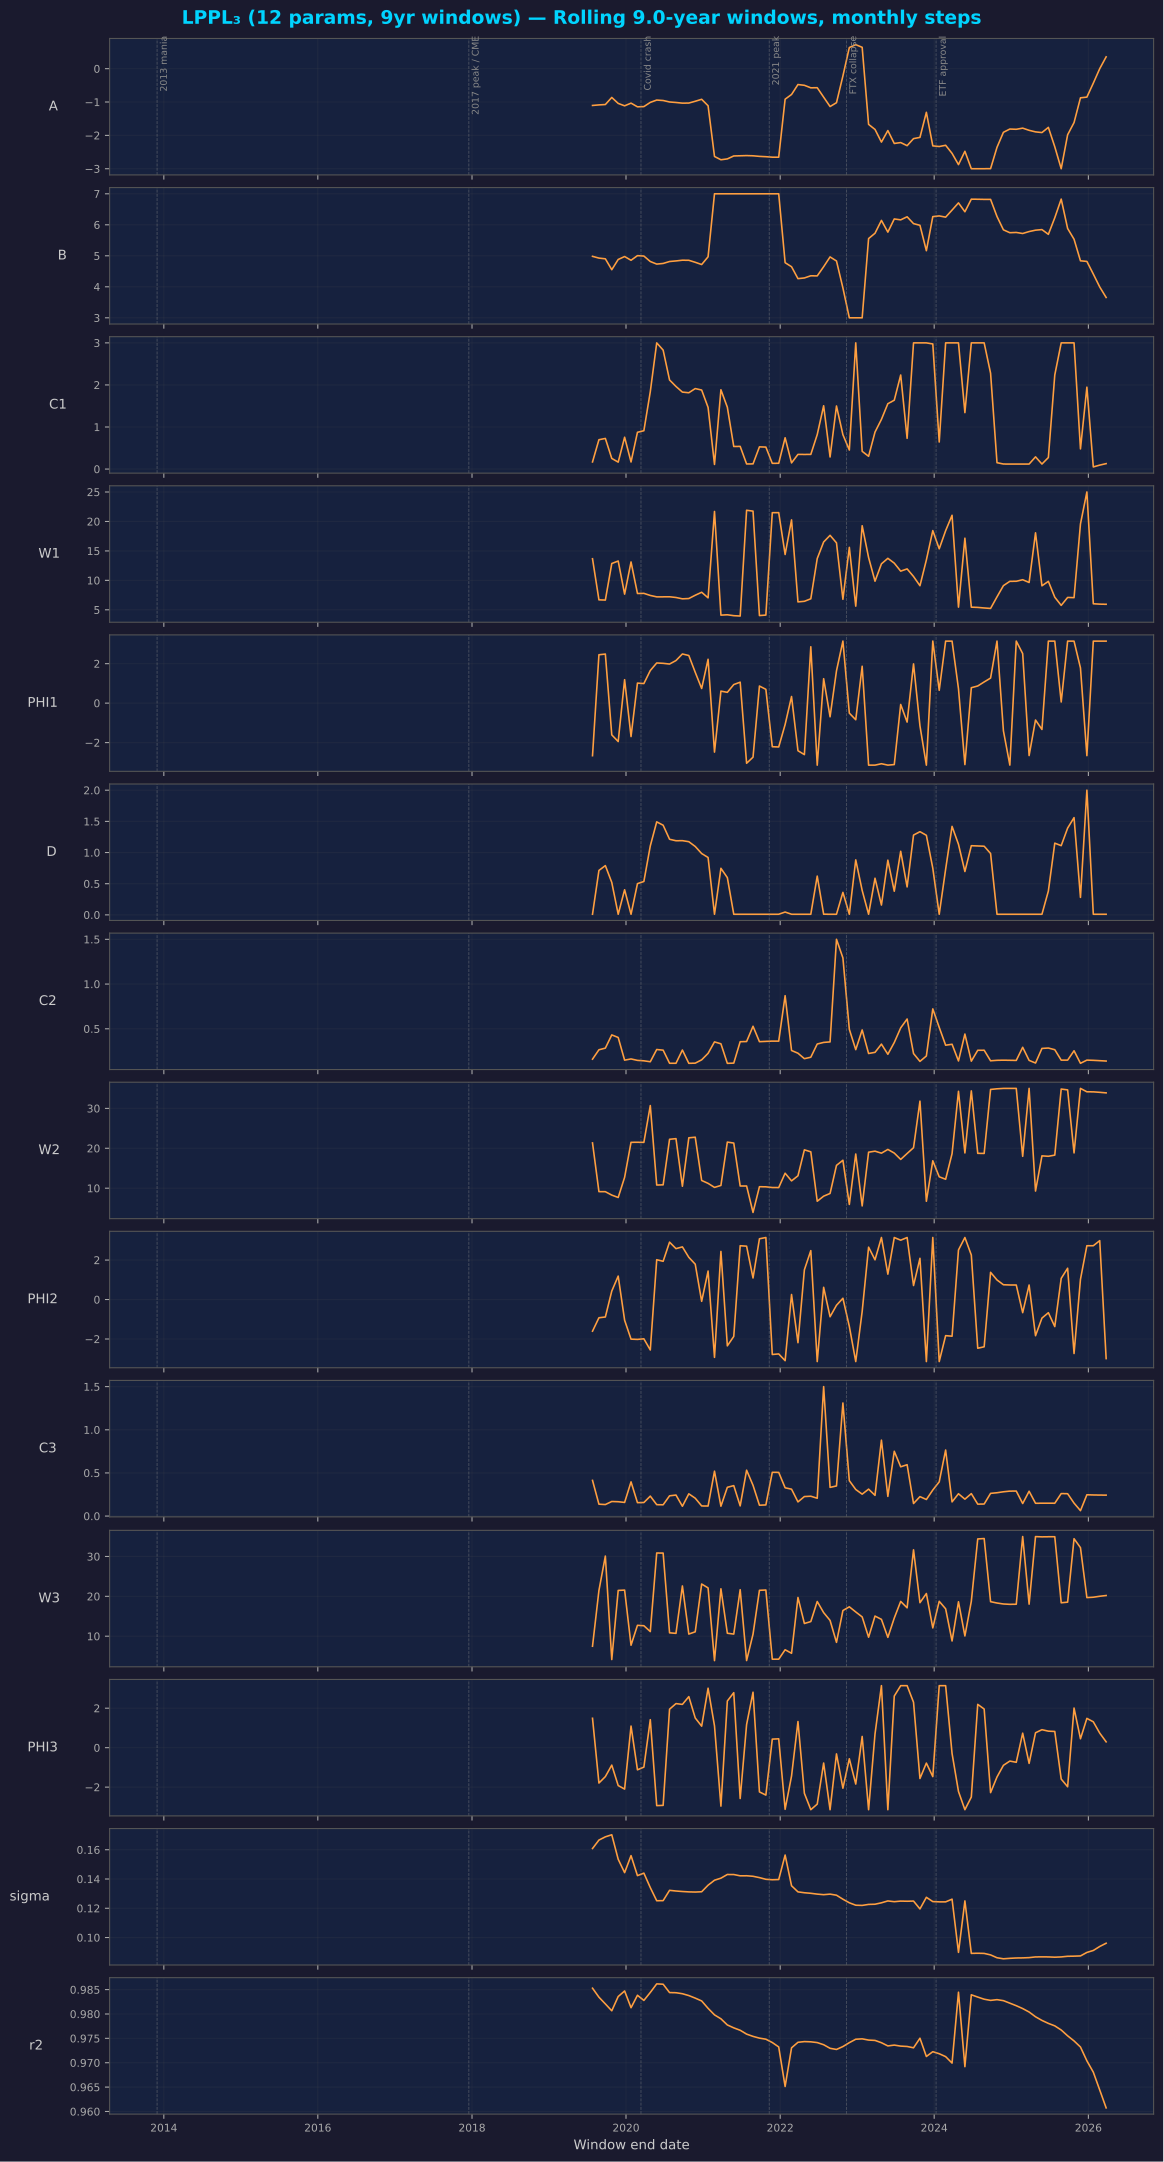

Source data for this figure (header and first rows):
end_date, t_end, A, B, C1, W1, PHI1, D, C2, W2, PHI2, C3, W3, PHI3, sigma, r2
2019-07-26 06:00:00.000000000, 10, -1.103, 4.983, 0.1692, 13.67, -2.664, 0.01, 0.1605, 21.35, -1.603, 0.4137, 7.479, 1.49, 0.1608, 0.9853
2019-08-25 16:30:00.000000064, 10.09, -1.086, 4.926, 0.6977, 6.695, 2.45, 0.7128, 0.2655, 9.142, -0.9227, 0.138, 21.47, -1.791, 0.1666, 0.9835
2019-09-25 03:00:00.000000064, 10.17, -1.075, 4.903, 0.7282, 6.653, 2.485, 0.7901, 0.2838, 9.124, -0.8842, 0.1335, 30.09, -1.466, 0.1688, 0.9821
2019-10-25 13:30:00.000000128, 10.25, -0.8624, 4.552, 0.2527, 12.86, -1.609, 0.5203, 0.4317, 8.273, 0.4296, 0.169, 4.15, -0.8836, 0.1702, 0.9807
2019-11-25 00:00:00.000000128, 10.34, -1.041, 4.881, 0.1653, 13.28, -1.946, 0.01, 0.4029, 7.674, 1.187, 0.1663, 21.48, -1.919, 0.1535, 0.9836
2019-12-25 10:30:00.000000128, 10.42, -1.114, 4.976, 0.7566, 7.666, 1.187, 0.4029, 0.1495, 12.72, -1.048, 0.1582, 21.57, -2.098, 0.1444, 0.9847
2020-01-24 21:00:00.000000128, 10.5, -1.033, 4.856, 0.169, 13.12, -1.692, 0.01, 0.1629, 21.5, -2.006, 0.3964, 7.74, 1.093, 0.156, 0.9813
2020-02-24 07:30:00.000000128, 10.59, -1.144, 5.005, 0.8746, 7.774, 1.014, 0.5007, 0.1469, 21.51, -2.02, 0.1557, 12.73, -1.121, 0.1423, 0.9838
2020-03-25 18:00:00.000000192, 10.67, -1.137, 4.992, 0.912, 7.795, 0.9909, 0.5356, 0.1422, 21.48, -1.99, 0.157, 12.63, -0.9852, 0.144, 0.9828
2020-04-25 04:30:00.000000192, 10.75, -1.011, 4.816, 1.839, 7.439, 1.651, 1.106, 0.1317, 30.7, -2.555, 0.2314, 11.16, 1.417, 0.1341, 0.9844
2020-05-25 15:00:00.000000256, 10.84, -0.9408, 4.733, 3, 7.201, 2.033, 1.492, 0.2684, 10.79, 2.017, 0.1322, 30.87, -2.935, 0.1251, 0.9862
2020-06-25 01:30:00.000000256, 10.92, -0.9542, 4.753, 2.829, 7.205, 2.016, 1.438, 0.2612, 10.84, 1.937, 0.1307, 30.85, -2.922, 0.1252, 0.9861
2020-07-25 12:00:00.000000256, 11, -0.9985, 4.816, 2.118, 7.216, 1.979, 1.213, 0.1149, 22.26, 2.907, 0.2348, 10.85, 1.95, 0.1323, 0.9844
2020-08-24 22:30:00.000000256, 11.09, -1.014, 4.835, 1.964, 7.094, 2.157, 1.189, 0.1146, 22.41, 2.578, 0.2438, 10.71, 2.233, 0.1318, 0.9844
2020-09-24 09:00:00.000000256, 11.17, -1.033, 4.858, 1.83, 6.866, 2.49, 1.191, 0.2627, 10.49, 2.667, 0.1139, 22.6, 2.192, 0.1314, 0.9842
2020-10-24 19:30:00.000000320, 11.25, -1.031, 4.855, 1.815, 6.918, 2.412, 1.174, 0.1141, 22.63, 2.138, 0.2579, 10.53, 2.586, 0.1312, 0.9838
2020-11-24 06:00:00.000000320, 11.34, -0.9771, 4.791, 1.914, 7.475, 1.56, 1.097, 0.1159, 22.78, 1.791, 0.2071, 11.1, 1.504, 0.1311, 0.9833
2020-12-24 16:30:00.000000320, 11.42, -0.9181, 4.719, 1.879, 7.981, 0.7421, 0.9836, 0.1531, 11.94, -0.08994, 0.1174, 23.09, 1.09, 0.1313, 0.9827
2021-01-24 03:00:00.000000320, 11.5, -1.111, 4.969, 1.466, 7.034, 2.22, 0.9207, 0.2255, 11.21, 1.442, 0.1163, 22.11, 3.011, 0.1358, 0.9812
2021-02-23 13:30:00.000000448, 11.59, -2.633, 7, 0.1104, 21.69, -2.48, 0.01, 0.3537, 10.2, -2.929, 0.52, 3.878, 1.103, 0.1392, 0.9798
2021-03-26 00:00:00.000000448, 11.67, -2.731, 7, 1.885, 4.098, 0.607, 0.7468, 0.3323, 10.69, 2.435, 0.1146, 21.89, -2.959, 0.1406, 0.979
2021-04-25 10:30:00.000000448, 11.75, -2.706, 7, 1.47, 4.159, 0.5465, 0.5976, 0.1138, 21.55, -2.346, 0.3334, 10.74, 2.364, 0.1431, 0.9778
2021-05-25 21:00:00.000000448, 11.84, -2.617, 7, 0.5367, 4.007, 0.9402, 0.01, 0.1164, 21.31, -1.868, 0.3529, 10.53, 2.786, 0.1431, 0.9772
2021-06-25 07:30:00.000000448, 11.92, -2.612, 7, 0.539, 3.947, 1.06, 0.01, 0.3557, 10.55, 2.725, 0.1184, 21.66, -2.573, 0.1422, 0.9767
2021-07-25 18:00:00.000000448, 12, -2.606, 7, 0.122, 21.9, -3.046, 0.01, 0.3575, 10.56, 2.704, 0.5317, 3.891, 1.171, 0.1422, 0.9759
2021-08-25 04:30:00.000000448, 12.09, -2.612, 7, 0.1233, 21.75, -2.738, 0.01, 0.528, 3.925, 1.094, 0.3567, 10.51, 2.808, 0.1419, 0.9754
2021-09-24 15:00:00.000000448, 12.17, -2.63, 7, 0.5281, 4.028, 0.8648, 0.01, 0.356, 10.37, 3.078, 0.1261, 21.51, -2.24, 0.1409, 0.975
2021-10-25 01:30:00.000000448, 12.25, -2.64, 7, 0.5227, 4.106, 0.6988, 0.01, 0.3593, 10.35, 3.142, 0.1291, 21.59, -2.401, 0.1398, 0.9748
2021-11-24 12:00:00.000000512, 12.34, -2.654, 7, 0.1363, 21.49, -2.209, 0.01, 0.3623, 10.17, -2.783, 0.5068, 4.229, 0.4331, 0.1395, 0.9741
2021-12-24 22:30:00.000000512, 12.42, -2.654, 7, 0.1377, 21.5, -2.221, 0.01, 0.3619, 10.16, -2.755, 0.5064, 4.219, 0.4495, 0.1396, 0.9732
2022-01-24 09:00:00.000000512, 12.5, -0.9148, 4.778, 0.7442, 14.39, -1.084, 0.04518, 0.8697, 13.75, -3.096, 0.3277, 6.6, -3.12, 0.1564, 0.9651
2022-02-23 19:30:00.000000512, 12.59, -0.7735, 4.647, 0.1469, 20.26, 0.3334, 0.01, 0.2574, 11.83, 0.2529, 0.3117, 5.711, -1.435, 0.1354, 0.9731
2022-03-26 06:00:00.000000640, 12.67, -0.4755, 4.263, 0.3489, 6.346, -2.412, 0.01, 0.2269, 13.11, -2.185, 0.1642, 19.71, 1.323, 0.1312, 0.9742
2022-04-25 16:30:00.000000640, 12.75, -0.4984, 4.286, 0.3478, 6.446, -2.608, 0.01, 0.1659, 19.61, 1.507, 0.2263, 13.19, -2.312, 0.1306, 0.9743
2022-05-26 03:00:00.000000640, 12.84, -0.5735, 4.356, 0.3486, 6.873, 2.853, 0.01, 0.1821, 19.11, 2.477, 0.2301, 13.67, -3.141, 0.1302, 0.9743
2022-06-25 13:30:00.000000640, 12.92, -0.5698, 4.351, 0.8195, 13.7, -3.142, 0.6214, 0.3298, 6.735, -3.142, 0.2067, 18.7, -2.859, 0.1297, 0.9741
2022-07-26 00:00:00.000000704, 13, -0.8539, 4.649, 1.504, 16.52, 1.236, 0.0102, 0.3477, 8.006, 0.6175, 1.5, 15.91, -0.7801, 0.1293, 0.9737
2022-08-25 10:30:00.000000704, 13.09, -1.135, 4.964, 0.2883, 17.64, -0.6912, 0.01, 0.3534, 8.681, -0.8718, 0.3327, 13.96, -3.142, 0.1297, 0.973
2022-09-24 21:00:00.000000704, 13.17, -1.02, 4.832, 1.499, 16.36, 1.636, 0.01, 1.5, 15.72, -0.29, 0.3491, 8.451, -0.316, 0.1289, 0.9727
2022-10-25 07:30:00.000000704, 13.25, -0.2179, 3.963, 0.817, 6.793, 3.142, 0.3605, 1.292, 17, 0.06502, 1.31, 16.44, -2.052, 0.1262, 0.9733
2022-11-24 18:00:00.000000768, 13.34, 0.6352, 3, 0.453, 15.6, -0.5086, 0.01, 0.4941, 5.94, -1.362, 0.4102, 17.37, -0.5624, 0.1237, 0.9741
2022-12-25 04:30:00.000000768, 13.42, 0.7201, 3, 3, 5.629, -0.8416, 0.882, 0.2668, 18.55, -3.142, 0.3082, 16.08, -1.843, 0.1221, 0.9748
2023-01-24 15:00:00.000000768, 13.5, 0.6412, 3, 0.4214, 19.27, 1.866, 0.3917, 0.4871, 5.565, -0.6046, 0.254, 14.84, 0.5675, 0.1219, 0.9749
2023-02-24 01:30:00.000000768, 13.59, -1.671, 5.556, 0.3039, 13.87, -3.142, 0.01, 0.2239, 19.02, 2.651, 0.3122, 9.75, -3.142, 0.1226, 0.9746
2023-03-26 12:00:00.000000832, 13.67, -1.822, 5.727, 0.8795, 9.86, -3.142, 0.5875, 0.2368, 19.28, 2.013, 0.2404, 15.05, 0.6924, 0.1228, 0.9746
2023-04-25 22:30:00.000000832, 13.75, -2.201, 6.142, 1.182, 12.8, -3.07, 0.1579, 0.3285, 18.78, 3.142, 0.8795, 14.22, 3.142, 0.1237, 0.9741
2023-05-26 09:00:00.000000832, 13.84, -1.856, 5.764, 1.555, 13.74, -3.142, 0.877, 0.2152, 19.71, 1.287, 0.2285, 9.706, -3.142, 0.125, 0.9735
2023-06-25 19:30:00.000000832, 13.92, -2.243, 6.188, 1.637, 12.92, -3.113, 0.3797, 0.3467, 18.8, 3.142, 0.7508, 14.56, 2.616, 0.1245, 0.9736
2023-07-26 06:00:00.000000832, 14, -2.216, 6.159, 2.236, 11.57, -0.06965, 1.019, 0.51, 17.21, 3.006, 0.5711, 18.72, 3.141, 0.1249, 0.9734
2023-08-25 16:30:00.000000960, 14.09, -2.309, 6.258, 0.7314, 11.95, -0.9597, 0.4488, 0.6092, 18.69, 3.142, 0.5951, 17.12, 3.142, 0.1248, 0.9733
2023-09-25 03:00:00.000000960, 14.17, -2.097, 6.037, 3, 10.65, 1.986, 1.28, 0.2232, 20.14, 0.7102, 0.1456, 31.66, 2.3, 0.1249, 0.9731
2023-10-25 13:30:00.000000960, 14.25, -2.061, 5.983, 3, 9.092, -1.151, 1.335, 0.1356, 31.8, 2.087, 0.2254, 18.41, -1.561, 0.1195, 0.975
2023-11-25 00:00:00.000000960, 14.34, -1.309, 5.165, 3, 13.47, -3.142, 1.276, 0.196, 6.732, -3.142, 0.1922, 20.7, -0.7808, 0.1275, 0.9713
2023-12-25 10:30:00.000001088, 14.42, -2.315, 6.264, 2.975, 18.45, 3.142, 0.7483, 0.7224, 16.87, 3.142, 0.302, 12.08, -1.465, 0.1246, 0.9723
2024-01-24 21:00:00.000001088, 14.5, -2.335, 6.286, 0.6441, 15.36, 0.6507, 0.01, 0.5159, 12.86, -3.142, 0.3966, 18.75, 3.142, 0.1244, 0.9718
2024-02-24 07:30:00.000001088, 14.59, -2.297, 6.246, 3, 18.43, 3.142, 0.7326, 0.3165, 12.24, -1.829, 0.7651, 16.87, 3.142, 0.1244, 0.9713
2024-03-25 18:00:00.000001088, 14.67, -2.54, 6.475, 3, 21.05, 3.142, 1.419, 0.327, 18.65, -1.857, 0.1646, 8.804, -0.2922, 0.1262, 0.9699
2024-04-25 04:30:00.000001088, 14.75, -2.877, 6.706, 3, 5.46, 0.7292, 1.132, 0.1407, 34.27, 2.51, 0.2588, 18.63, -2.218, 0.08984, 0.9845
2024-05-25 15:00:00.000001088, 14.84, -2.478, 6.421, 1.343, 17.15, -3.113, 0.6956, 0.4411, 18.84, 3.141, 0.196, 10.06, -3.142, 0.125, 0.9692
2024-06-25 01:30:00.000001088, 14.92, -3, 6.827, 3, 5.453, 0.7803, 1.11, 0.138, 34.37, 2.255, 0.2601, 18.75, -2.501, 0.08915, 0.9839
... 21 more rows
